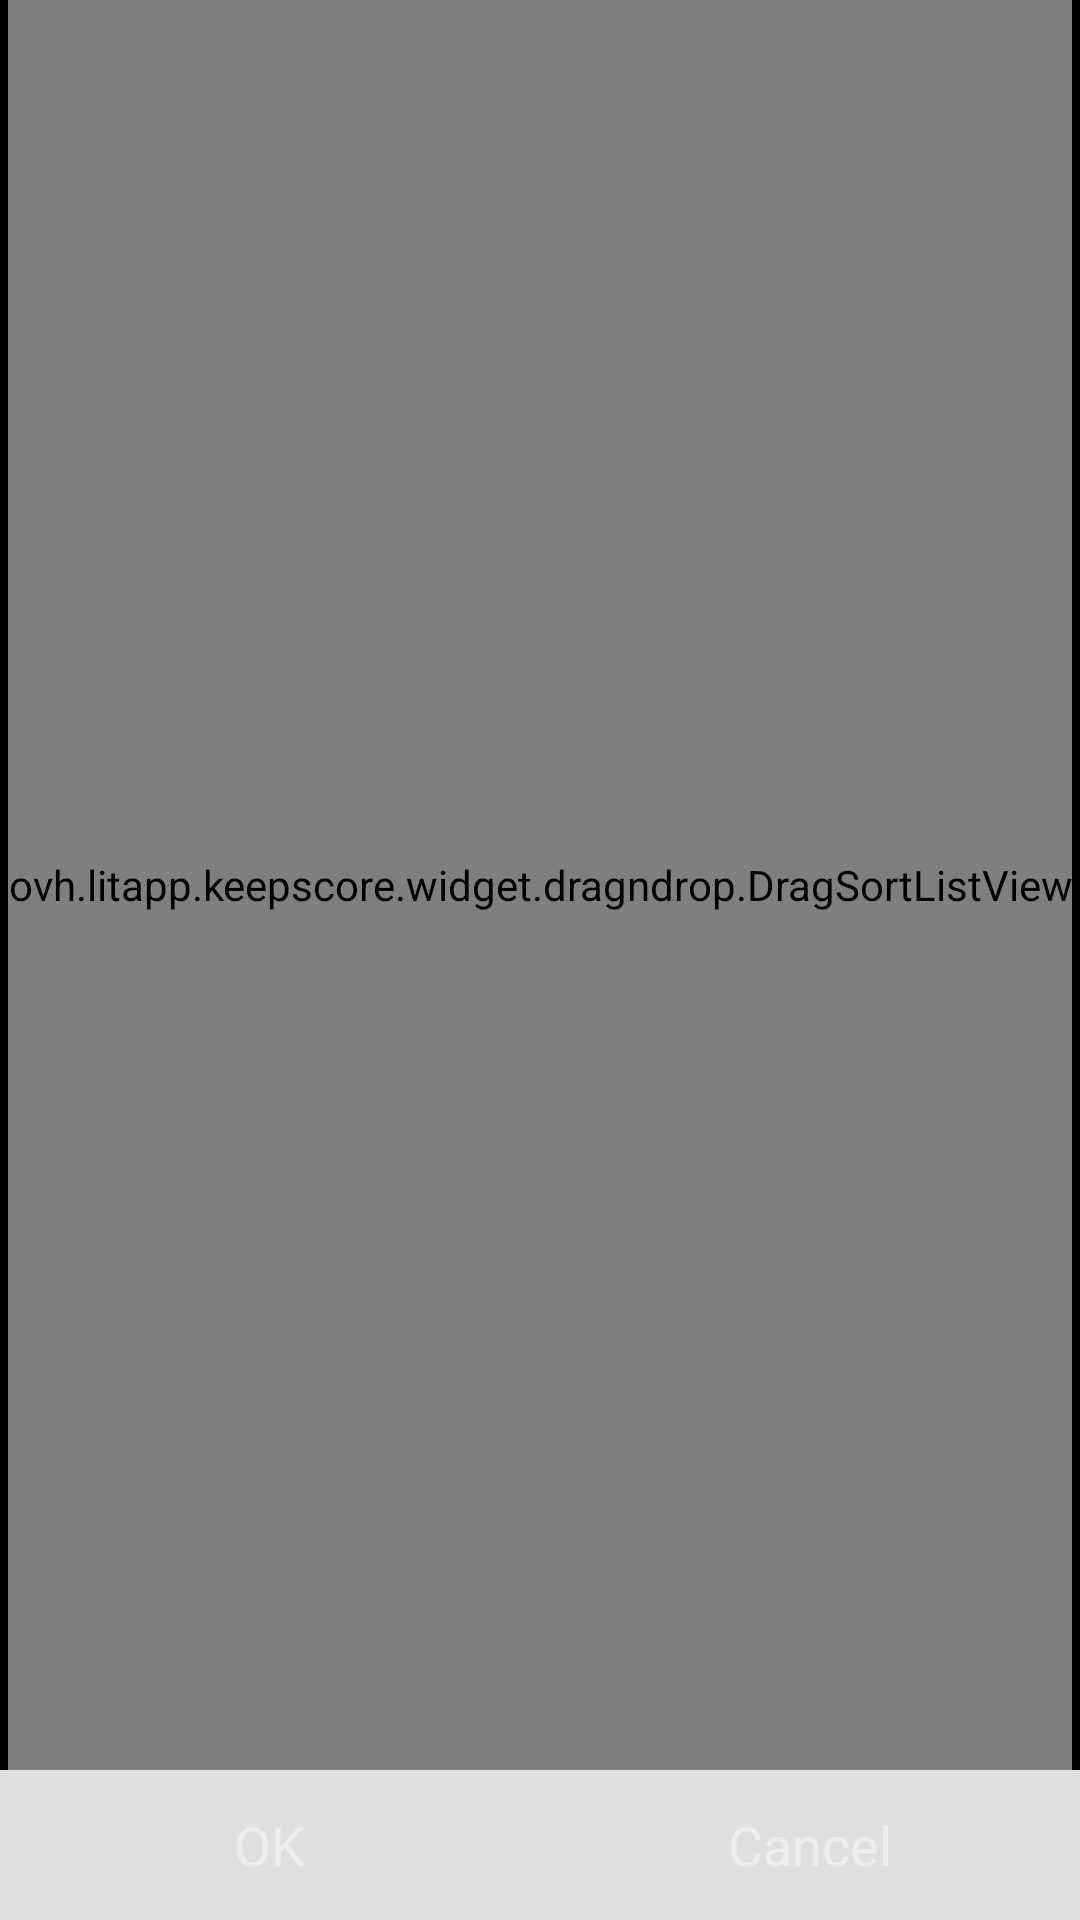

Reconstruct the res/layout file that produces this screen, plus the resources it refers to.
<!-- AndroidManifest.xml: application theme KeepScoreMainTheme -->
<!-- res/layout/organize_players_dialog.xml -->
<LinearLayout xmlns:android="http://schemas.android.com/apk/res/android"
    xmlns:dslv="http://schemas.android.com/apk/res-auto"
    android:id="@+id/record_dialog_linear_layout"
    android:layout_width="fill_parent"
    android:layout_height="fill_parent"
    android:orientation="vertical" 
    android:gravity="center_horizontal">

    <ovh.litapp.keepscore.widget.dragndrop.DragSortListView
        android:id="@android:id/list"
        android:layout_width="wrap_content"
        android:layout_height="0px"
        android:layout_weight="1" 
        android:dividerHeight="0px"
        dslv:float_alpha="128"/>

    <LinearLayout
        android:id="@+id/button_row_linear_layout"
        android:layout_width="fill_parent"
        android:layout_height="wrap_content"
        android:orientation="horizontal"
        android:background="@drawable/abs__ab_bottom_solid_light_holo">
        
        <Button
            android:id="@+id/button_ok"
            android:layout_width="0px"
            android:layout_weight="1"
            android:layout_height="wrap_content"
            android:minHeight="50dp"
            android:text="@android:string/ok"
            style="@style/simpleHoloLightMenuItemTextView" 
            android:background="@drawable/abs__tab_indicator_ab_holo"/>
        
        
        <ImageView
            android:layout_width="1dp"
            android:layout_height="fill_parent"
            android:src="@color/gray_12"/>
        
        <Button
            android:id="@+id/button_cancel"
            android:layout_width="0px"
            android:layout_weight="1"
            android:layout_height="wrap_content"
            android:minHeight="50dp"
            android:text="@android:string/cancel"
            style="@style/simpleHoloLightMenuItemTextView"
            android:background="@drawable/abs__tab_indicator_ab_holo" />
        
    </LinearLayout>

</LinearLayout>
<!-- resources referenced by this layout -->
<resources>
  <!-- drawable abs__ab_bottom_solid_light_holo (drawable) -->
  <?xml version="1.0" encoding="utf-8"?>
  <shape xmlns:android="http://schemas.android.com/apk/res/android">
      <solid android:color="#e0e0e0" />
  </shape>
  <color name="calc_background">#FF000000</color>
  <color name="calc_accent_blue">#FF2196F3</color>
  <color name="calc_accent_blue_dark">#FF0C6995</color>
  <color name="calc_accent_orange">#FFF26700</color>
  <color name="calc_accent_orange_dark">#FFC25100</color>
  <color name="calc_surface">#FF1E1E1E</color>
  <color name="calc_text_primary">#FFEDEDED</color>
  <color name="calc_text_secondary">#FFA6A6A6</color>
  <style name="ButtonAppTheme" parent="android:Widget.Button">
          <item name="android:background">@drawable/btn_calc_default</item>
          <item name="android:minHeight">48dip</item>
          <item name="android:minWidth">64dip</item>
          <item name="android:textColor">@color/calc_text_primary</item>
      </style>
  <style name="ImageButtonAppTheme" parent="android:Widget.ImageButton">
  	    <item name="android:background">@drawable/btn_calc_default</item>
          
          <item name="android:tint">@color/calc_text_primary</item>
      </style>
  <style name="CheckBoxAppTheme" parent="android:Widget.CompoundButton.CheckBox">
          <item name="android:button">@drawable/btn_check_calc</item>
      </style>
  <!-- drawable btn_check_calc (drawable) -->
  <?xml version="1.0" encoding="utf-8"?>
  <selector xmlns:android="http://schemas.android.com/apk/res/android">
  
      <item android:state_checked="true" android:drawable="@drawable/calc_check_on" />
      <item android:drawable="@drawable/calc_check_off" />
  </selector>
  <!-- drawable calc_button_disabled (drawable) -->
  <?xml version="1.0" encoding="utf-8"?>
  <shape xmlns:android="http://schemas.android.com/apk/res/android"
      android:shape="rectangle">
  
      <solid android:color="@color/calc_surface" />
      <stroke android:width="1dp" android:color="@color/calc_border" />
      <corners android:radius="8dp" />
  </shape>
  <!-- drawable calc_button_pressed (drawable) -->
  <?xml version="1.0" encoding="utf-8"?>
  <shape xmlns:android="http://schemas.android.com/apk/res/android"
      android:shape="rectangle">
  
      <solid android:color="@color/calc_surface_pressed" />
      <stroke android:width="2dp" android:color="@color/calc_accent_blue" />
      <corners android:radius="8dp" />
  </shape>
  <!-- drawable calc_button_focused (drawable) -->
  <?xml version="1.0" encoding="utf-8"?>
  <shape xmlns:android="http://schemas.android.com/apk/res/android"
      android:shape="rectangle">
  
      <solid android:color="@color/calc_surface_alt" />
      <stroke android:width="2dp" android:color="@color/calc_accent_blue" />
      <corners android:radius="8dp" />
  </shape>
  <!-- drawable calc_button_normal (drawable) -->
  <?xml version="1.0" encoding="utf-8"?>
  <shape xmlns:android="http://schemas.android.com/apk/res/android"
      android:shape="rectangle">
  
      <solid android:color="@color/calc_surface_alt" />
      <stroke android:width="1dp" android:color="@color/calc_border" />
      <corners android:radius="8dp" />
  </shape>
  <!-- drawable calc_check_off (drawable) -->
  <?xml version="1.0" encoding="utf-8"?>
  <shape xmlns:android="http://schemas.android.com/apk/res/android"
      android:shape="rectangle">
  
      <size android:width="24dp" android:height="24dp" />
      <solid android:color="@color/calc_surface" />
      <stroke android:width="2dp" android:color="@color/calc_border" />
      <corners android:radius="4dp" />
  </shape>
  <color name="calc_border">#FF3F3F3F</color>
  <color name="calc_surface_pressed">#FF3C3C3C</color>
  <color name="calc_surface_alt">#FF2A2A2A</color>
</resources>
